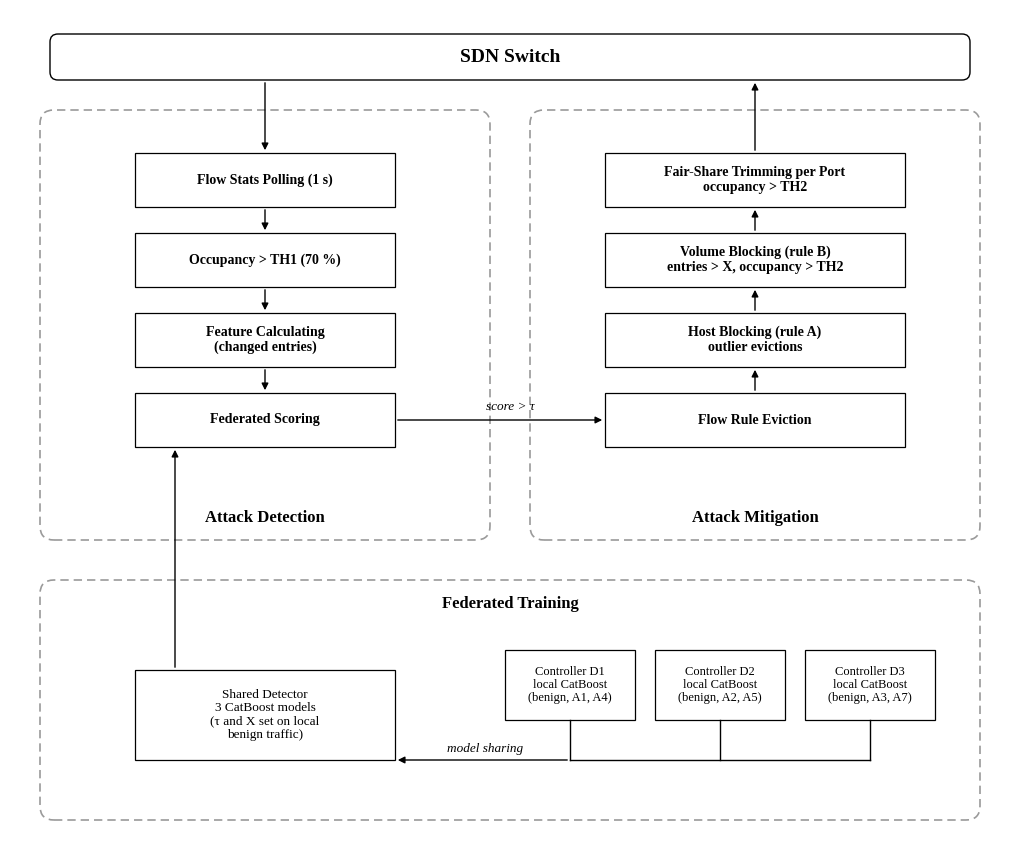

Recreate this plot in Python. (Note: this script raises an exception after producing the figure.)
"""Builds the FEVER architecture and the testbed topology in the plain style of the related papers:
  docs/fever_architecture.{png,pdf}  federated training of the shared detector, and the detection and
                                     mitigation modules each controller runs
  docs/fever_topology.{png,pdf}      the testbed network (testbed/run_testbed.py, build_tree): Ryu
                                     controller, core switch S1 to the server, access switches S2 and S3
Values match results/v21/exported/ens_config_v5.json and testbed/run_testbed.py.

    ~/.venvs/loft/bin/python docs/build_fever_figs.py
"""
import matplotlib

matplotlib.use("Agg")
import matplotlib.pyplot as plt  # noqa: E402
from matplotlib.patches import FancyBboxPatch, Rectangle  # noqa: E402

plt.rcParams.update({"font.family": "Liberation Serif", "font.size": 10})
K, GREY = "#000000", "#9a9a9a"


def rect(ax, cx, cy, w, h, text, bold=False, fs=10, fc="white", ls="-"):
    ax.add_patch(Rectangle((cx - w / 2, cy - h / 2), w, h, fc=fc, ec=K, lw=0.9, ls=ls))
    ax.text(cx, cy, text, ha="center", va="center", fontsize=fs, weight="bold" if bold else "normal", linespacing=1.15)


def arrow(ax, x0, y0, x1, y1, both=False):
    ax.annotate("", xy=(x1, y1), xytext=(x0, y0),
                arrowprops=dict(arrowstyle="<|-|>" if both else "-|>", color=K, lw=1.0, mutation_scale=10))


def module(ax, x0, y0, w, h, title):
    ax.add_patch(FancyBboxPatch((x0, y0), w, h, boxstyle="round,pad=0,rounding_size=1.4", fc="none", ec=GREY,
                                lw=1.2, ls=(0, (5, 3))))
    ax.text(x0 + w / 2, y0 + 2.2, title, ha="center", va="center", fontsize=12, weight="bold")


# ------------------------------------------------------------------ architecture
fig = plt.figure(figsize=(10, 8.4))
ax = fig.add_axes([0, 0, 1, 1])
ax.set_xlim(0, 100)
ax.set_ylim(0, 84)
ax.axis("off")


def line(ax, pts):
    xs, ys = zip(*pts)
    ax.plot(xs, ys, color=K, lw=1.0)


ax.add_patch(FancyBboxPatch((4, 77), 92, 4.6, boxstyle="round,pad=0,rounding_size=0.8", fc="white", ec=K, lw=1.0))
ax.text(50, 79.3, "SDN Switch", ha="center", va="center", fontsize=14, weight="bold")
module(ax, 3, 31, 45, 43, "Attack Detection")
module(ax, 52, 31, 45, 43, "Attack Mitigation")
DX, MX = 25.5, 74.5
for y, t in ((67, "Flow Stats Polling (1 s)"), (59, "Occupancy > TH1 (70 %)"),
             (51, "Feature Calculating\n(changed entries)"), (43, "Federated Scoring")):
    rect(ax, DX, y, 26, 5.4, t, bold=True)
for y0, y1 in ((64.3, 61.7), (56.3, 53.7), (48.3, 45.7)):
    arrow(ax, DX, y0, DX, y1)
arrow(ax, DX, 77, DX, 69.7)
for y, t in ((43, "Flow Rule Eviction"), (51, "Host Blocking (rule A)\noutlier evictions"),
             (59, "Volume Blocking (rule B)\nentries > X, occupancy > TH2"), (67, "Fair-Share Trimming per Port\noccupancy > TH2")):
    rect(ax, MX, y, 30, 5.4, t, bold=True)
for y0, y1 in ((45.7, 48.3), (53.7, 56.3), (61.7, 64.3)):
    arrow(ax, MX, y0, MX, y1)
arrow(ax, MX, 69.7, MX, 77)
arrow(ax, DX + 13, 43, MX - 15, 43)
ax.text(50, 44.0, "score > τ", ha="center", fontsize=9.5, style="italic")

module(ax, 3, 3, 94, 24, "")
ax.text(50, 24.6, "Federated Training", ha="center", va="center", fontsize=12, weight="bold")
rect(ax, DX, 13.5, 26, 9, "Shared Detector\n3 CatBoost models\n(τ and X set on local\nbenign traffic)", bold=False, fs=9.5)
for i, (d, seen) in enumerate((("D1", "A1, A4"), ("D2", "A2, A5"), ("D3", "A3, A7"))):
    x = 56 + i * 15
    rect(ax, x, 16.5, 13, 7, f"Controller {d}\nlocal CatBoost\n(benign, {seen})", fs=9)
    line(ax, [(x, 13), (x, 9)])
line(ax, [(86, 9), (56, 9)])
arrow(ax, 56, 9, DX + 13, 9)
ax.text(47.5, 9.8, "model sharing", ha="center", fontsize=9.5, style="italic")
arrow(ax, DX - 9, 18, DX - 9, 40.3)
for ext in ("png", "pdf"):
    fig.savefig(f"docs/fever_architecture.{ext}", dpi=200, facecolor="white")
plt.close(fig)


# ------------------------------------------------------------------ topology
def computer(ax, cx, cy, col, label):
    ax.add_patch(Rectangle((cx - 2.6, cy - 0.6), 5.2, 3.6, fc="white", ec=col, lw=1.3))
    ax.add_patch(Rectangle((cx - 2.0, cy - 0.05), 4.0, 2.5, fc=col, ec=col, lw=0.6, alpha=0.35))
    ax.add_patch(Rectangle((cx - 0.5, cy - 1.6), 1.0, 1.0, fc=col, ec=col))
    ax.add_patch(Rectangle((cx - 2.0, cy - 2.0), 4.0, 0.5, fc=col, ec=col))
    ax.text(cx, cy - 3.3, label, ha="center", va="top", fontsize=10, weight="bold")


def switch(ax, cx, cy, label):
    ax.add_patch(Rectangle((cx - 3.4, cy - 1.3), 6.8, 2.6, fc="#cfe0f3", ec="#2f5597", lw=1.2))
    for k in range(5):
        ax.add_patch(Rectangle((cx - 2.6 + k * 1.15, cy - 0.35), 0.6, 0.7, fc="#2f5597", ec="none"))
    ax.text(cx - 4.2, cy, label, ha="right", va="center", fontsize=10.5, weight="bold")


BLUE, RED, GREEN, BROWN = "#2f6fd0", "#e04040", "#8ca43a", "#8a5a14"


def server(ax, cx, cy, fc, ec, sc=1.0):
    ax.add_patch(Rectangle((cx - 2.2 * sc, cy - 3 * sc), 4.4 * sc, 6.2 * sc, fc=fc, ec=ec, lw=1.2))
    for k in range(4):
        ax.plot([cx - 1.4 * sc, cx + 1.4 * sc], [cy + (1.8 - k * 1.1) * sc] * 2, color=ec, lw=0.9)


def domain(ax, ox, oy, sc, title, sub, users, detail=False):
    """One domain: controller, core S1 with the server, access S2/S3, two users and one attacker each."""
    P = lambda x, y: (ox + x * sc, oy + y * sc)  # noqa: E731
    C, S1, S2, S3, SRV = P(23, 53), P(23, 36), P(10, 22), P(36, 22), P(43, 36)
    for sw in (S1, S2, S3):
        ax.plot([C[0], sw[0]], [C[1] - 3 * sc, sw[1] + 1.3 * sc], color=GREEN, lw=1.0, ls=(0, (4, 3)), zorder=0)
    ax.plot([S1[0], S2[0]], [S1[1], S2[1]], color=RED, lw=1.4, zorder=0)
    ax.plot([S1[0], S3[0]], [S1[1], S3[1]], color=RED, lw=1.4, zorder=0)
    ax.plot([S1[0], SRV[0]], [S1[1], SRV[1]], color=BLUE, lw=1.2, zorder=0)
    xs = [(0, users[0]), (9, users[1]), (18, "Attacker")], [(28, users[2]), (37, users[3]), (46, "Attacker")]
    for sw, hs in ((S2, xs[0]), (S3, xs[1])):
        for hx, lab in hs:
            x, y = P(hx, 7)
            ax.plot([sw[0], x], [sw[1] - 1.3 * sc, y + 3.0 * sc], color=BLUE, lw=1.2, zorder=0)
            col = RED if lab == "Attacker" else "#3060c0"
            ax.add_patch(Rectangle((x - 2.6 * sc, y - 0.6 * sc), 5.2 * sc, 3.6 * sc, fc="white", ec=col, lw=1.1))
            ax.add_patch(Rectangle((x - 2.0 * sc, y - 0.05 * sc), 4.0 * sc, 2.5 * sc, fc=col, ec=col, lw=0.5, alpha=0.35))
            ax.add_patch(Rectangle((x - 0.5 * sc, y - 1.6 * sc), 1.0 * sc, 1.0 * sc, fc=col, ec=col))
            ax.add_patch(Rectangle((x - 2.0 * sc, y - 2.0 * sc), 4.0 * sc, 0.5 * sc, fc=col, ec=col))
            ax.text(x, y - 2.8 * sc, lab, ha="center", va="top", fontsize=8 if not detail else 9.5, weight="bold")
    for sw, lab in ((S1, "S1"), (S2, "S2"), (S3, "S3")):
        ax.add_patch(Rectangle((sw[0] - 3.4 * sc, sw[1] - 1.3 * sc), 6.8 * sc, 2.6 * sc, fc="#cfe0f3", ec="#2f5597", lw=1.1))
        for k in range(5):
            ax.add_patch(Rectangle((sw[0] + (-2.6 + k * 1.15) * sc, sw[1] - 0.35 * sc), 0.6 * sc, 0.7 * sc, fc="#2f5597", ec="none"))
        ax.text(sw[0] - 4.2 * sc, sw[1], lab, ha="right", va="center", fontsize=8.5 if not detail else 10, weight="bold")
    server(ax, *C, "#d6e3f5", "#2f5597", sc)
    server(ax, *SRV, "#d9d2e9", "#5b4a9b", sc)
    ax.text(SRV[0], SRV[1] - 3.6 * sc, "Server", ha="center", va="top", fontsize=8.5 if not detail else 10, weight="bold")
    ax.text(C[0] + 3.2 * sc, C[1], "Controller", ha="left", va="center", fontsize=8.5 if not detail else 10, weight="bold")
    ax.add_patch(FancyBboxPatch((ox - 5 * sc, oy - 2 * sc), 56 * sc, 67 * sc, boxstyle="round,pad=0,rounding_size=1.2",
                                fc="none", ec=GREY, lw=1.1, ls=(0, (5, 3))))
    ax.text(ox + 23 * sc, oy + 60.5 * sc, title, ha="center", va="center", fontsize=11 if not detail else 12, weight="bold")
    ax.text(ox + 23 * sc, oy + 58.2 * sc, sub, ha="center", va="center", fontsize=8.5 if not detail else 9.5, style="italic")
    return (ox + 23 * sc, oy - 2 * sc), (ox + 23 * sc, oy + 65 * sc)


fig = plt.figure(figsize=(11, 12))
ax = fig.add_axes([0, 0, 1, 1])
ax.set_xlim(0, 110)
ax.set_ylim(0, 120)
ax.axis("off")
sc = 0.6
bottoms = []
for i, (d, kind, seen) in enumerate((("D1", "enterprise", "A1, A4"), ("D2", "IoT", "A2, A5"), ("D3", "cloud", "A3, A7"))):
    b, _ = domain(ax, 6 + i * 36.5, 78, sc, f"Domain {d} ({kind})", f"trains on benign traffic + {seen}",
                  ["User1", "User2", "User3", "User4"])
    bottoms.append(b)
MS = (55, 69)
ax.add_patch(Rectangle((MS[0] - 17, MS[1] - 2.6), 34, 5.2, fc="#f6ead7", ec=BROWN, lw=1.2))
ax.text(*MS, "Model sharing: shared detector (3 CatBoost models)", ha="center", va="center", fontsize=10,
        weight="bold", color=BROWN)
for b in bottoms:
    ax.annotate("", xy=(MS[0] + (b[0] - 55) * 0.3, MS[1] + 2.6), xytext=b,
                arrowprops=dict(arrowstyle="-|>", color=BROWN, lw=1.3, ls="--", mutation_scale=11))
_, top = domain(ax, 25, 4, 0.85, "Test domain (Mininet testbed)", "bigFlows trace replayed; FEVER uses the shared models",
                ["User1", "User2", "User3", "User4"], detail=True)
ax.annotate("", xy=top, xytext=(MS[0], MS[1] - 2.6),
            arrowprops=dict(arrowstyle="-|>", color=BROWN, lw=1.5, mutation_scale=12))
ax.text(MS[0] + 1.2, (top[1] + MS[1] - 2.6) / 2, "deploy", fontsize=9.5, style="italic", color=BROWN, va="center")
lx, ly = 79, 50
for i, (col, ls, lab) in enumerate(((BLUE, "-", "1000 Mbps 2 ms"), (RED, "-", "250 Mbps 15 ms"),
                                    (GREEN, (0, (4, 3)), "OpenFlow 1.3 control channel"),
                                    (BROWN, (0, (4, 3)), "model upload (no traffic data)"))):
    ax.plot([lx, lx + 5], [ly - i * 2.9] * 2, color=col, lw=1.5, ls=ls)
    ax.text(lx + 6, ly - i * 2.9, lab, va="center", fontsize=9.5)
ax.text(lx, ly - 4 * 2.9, "Every flow table: 3,500 entries,\nidle timeout 10 s", va="top", fontsize=9.5)
for ext in ("png", "pdf"):
    fig.savefig(f"docs/fever_topology.{ext}", dpi=200, facecolor="white")
print("wrote docs/fever_architecture.png and docs/fever_topology.png")
